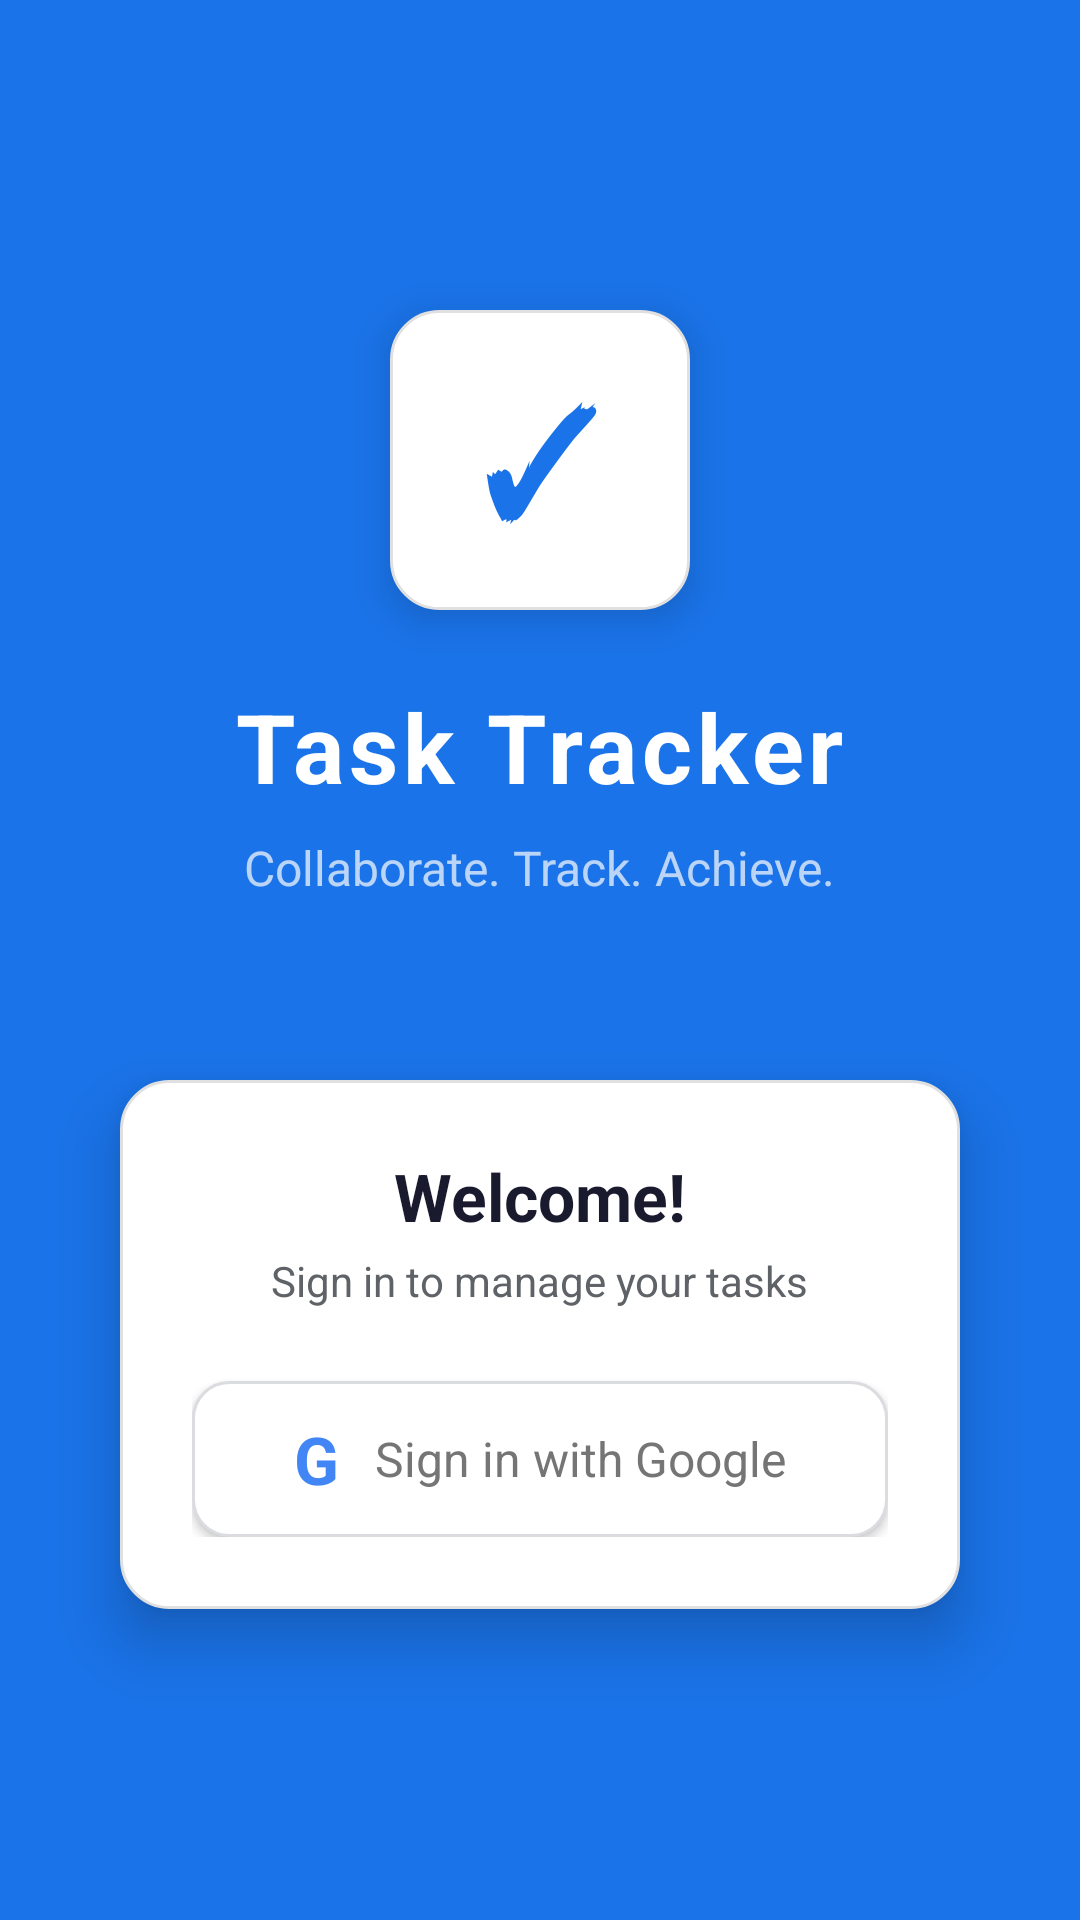

Here is an Android app screen rendered from its layout file. Give the layout XML and the strings, colors and styles it references.
<!-- AndroidManifest.xml: activity theme Theme.TaskTracker.Login -->
<!-- res/layout/activity_login.xml -->
<?xml version="1.0" encoding="utf-8"?>
<LinearLayout xmlns:android="http://schemas.android.com/apk/res/android"
    android:layout_width="match_parent"
    android:layout_height="match_parent"
    android:orientation="vertical"
    android:background="@drawable/bg_gradient_primary"
    android:gravity="center">

    
    <LinearLayout
        android:layout_width="100dp"
        android:layout_height="100dp"
        android:background="@drawable/bg_card_rounded"
        android:gravity="center"
        android:elevation="8dp"
        android:layout_marginBottom="24dp">

        <TextView
            android:layout_width="wrap_content"
            android:layout_height="wrap_content"
            android:text="✓"
            android:textSize="48sp"
            android:textColor="@color/primary"
            android:textStyle="bold" />
    </LinearLayout>

    
    <TextView
        android:layout_width="wrap_content"
        android:layout_height="wrap_content"
        android:text="Task Tracker"
        android:textSize="32sp"
        android:textStyle="bold"
        android:textColor="@color/white"
        android:letterSpacing="0.05" />

    
    <TextView
        android:layout_width="wrap_content"
        android:layout_height="wrap_content"
        android:text="Collaborate. Track. Achieve."
        android:textSize="16sp"
        android:textColor="#B3FFFFFF"
        android:layout_marginTop="8dp"
        android:layout_marginBottom="60dp" />

    
    <LinearLayout
        android:layout_width="match_parent"
        android:layout_height="wrap_content"
        android:orientation="vertical"
        android:layout_marginStart="40dp"
        android:layout_marginEnd="40dp"
        android:background="@drawable/bg_card_rounded"
        android:padding="24dp"
        android:elevation="12dp"
        android:gravity="center">

        <TextView
            android:layout_width="wrap_content"
            android:layout_height="wrap_content"
            android:text="Welcome!"
            android:textSize="22sp"
            android:textStyle="bold"
            android:textColor="@color/text_primary"
            android:layout_marginBottom="4dp" />

        <TextView
            android:layout_width="wrap_content"
            android:layout_height="wrap_content"
            android:text="Sign in to manage your tasks"
            android:textSize="14sp"
            android:textColor="@color/text_secondary"
            android:layout_marginBottom="24dp" />

        
        <LinearLayout
            android:id="@+id/btnGoogleSignIn"
            android:layout_width="match_parent"
            android:layout_height="52dp"
            android:orientation="horizontal"
            android:gravity="center"
            android:background="@drawable/bg_google_btn"
            android:elevation="2dp"
            android:clickable="true"
            android:focusable="true"
            android:paddingStart="16dp"
            android:paddingEnd="16dp">

            <TextView
                android:layout_width="wrap_content"
                android:layout_height="wrap_content"
                android:text="G"
                android:textSize="22sp"
                android:textStyle="bold"
                android:textColor="#4285F4"
                android:layout_marginEnd="12dp" />

            <TextView
                android:layout_width="wrap_content"
                android:layout_height="wrap_content"
                android:text="Sign in with Google"
                android:textSize="16sp"
                android:textColor="@color/google_btn_text" />
        </LinearLayout>

    </LinearLayout>

    
    <ProgressBar
        android:id="@+id/progressLogin"
        android:layout_width="wrap_content"
        android:layout_height="wrap_content"
        android:layout_marginTop="24dp"
        android:indeterminateTint="@color/white"
        android:visibility="gone" />

</LinearLayout>
<!-- resources referenced by this layout -->
<resources>
  <color name="google_btn_text">#757575</color>
  <color name="primary">#1A73E8</color>
  <color name="text_primary">#1A1A2E</color>
  <color name="text_secondary">#5F6368</color>
  <color name="white">#FFFFFF</color>
  <!-- drawable bg_card_rounded (drawable) -->
  <?xml version="1.0" encoding="utf-8"?>
  <shape xmlns:android="http://schemas.android.com/apk/res/android"
      android:shape="rectangle">
      <solid android:color="@color/background_card" />
      <corners android:radius="16dp" />
      <stroke android:width="1dp" android:color="@color/divider" />
  </shape>
  <!-- drawable bg_google_btn (drawable) -->
  <?xml version="1.0" encoding="utf-8"?>
  <shape xmlns:android="http://schemas.android.com/apk/res/android"
      android:shape="rectangle">
      <solid android:color="@color/google_btn" />
      <corners android:radius="12dp" />
      <stroke android:width="1dp" android:color="#DADCE0" />
  </shape>
  <style name="Theme.TaskTracker.Login" parent="Theme.TaskTracker">
          <item name="android:statusBarColor">@color/primary</item>
          <item name="android:navigationBarColor">@color/primary</item>
          <item name="android:windowBackground">@color/primary</item>
      </style>
  <color name="background_card">#FFFFFF</color>
  <color name="divider">#E0E0E0</color>
  <color name="google_btn">#FFFFFF</color>
  <style name="Theme.TaskTracker" parent="Theme.MaterialComponents.Light.NoActionBar">
          
          <item name="colorPrimary">@color/primary</item>
          <item name="colorPrimaryVariant">@color/primary_dark</item>
          <item name="colorOnPrimary">@color/text_on_primary</item>
  
          
          <item name="colorSecondary">@color/accent_cyan</item>
          <item name="colorSecondaryVariant">@color/accent_teal</item>
          <item name="colorOnSecondary">@color/white</item>
  
          
          <item name="android:colorBackground">@color/background</item>
          <item name="colorSurface">@color/surface</item>
          <item name="colorOnSurface">@color/text_primary</item>
  
          
          <item name="android:statusBarColor">@color/primary_dark</item>
          <item name="android:navigationBarColor">@color/primary_dark</item>
  
          
          <item name="android:windowBackground">@color/background</item>
      </style>
  <color name="primary_dark">#0D47A1</color>
  <color name="text_on_primary">#FFFFFF</color>
  <color name="accent_cyan">#00BCD4</color>
  <color name="accent_teal">#009688</color>
  <color name="background">#F5F7FA</color>
  <color name="surface">#FFFFFF</color>
</resources>
